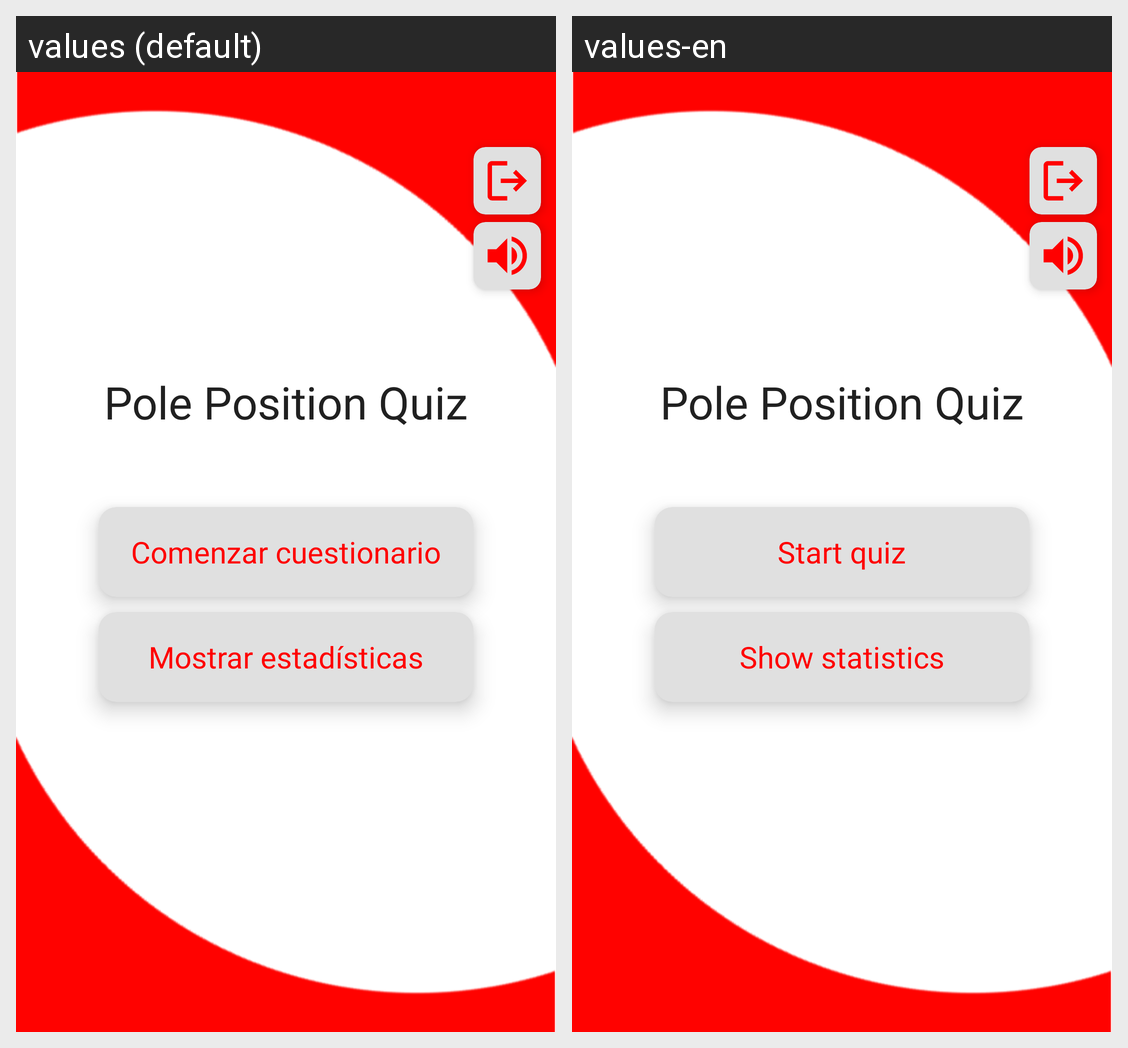

Locale-by-locale string values for the Android screen shown in this grid:
Android screen res/layout/fragment_home.xml rendered under 2 locales, left to right: values (default), values-en. Device: Nexus 5 (rendered at 1080×1920; each locale shown at half size, 540×960, under a caption strip naming it); theme Theme.F1quizz.
Strings drawn on this screen, with the default value and each locale's value (text and hints the layout hard-codes, and strings that could not be matched under every locale, appear in the picture but are not listed):

app_name
  values: Pole Position Quiz
  values-en: Pole Position Quiz

start_quiz
  values: Comenzar cuestionario
  values-en: Start quiz

show_stats
  values: Mostrar estadísticas
  values-en: Show statistics
